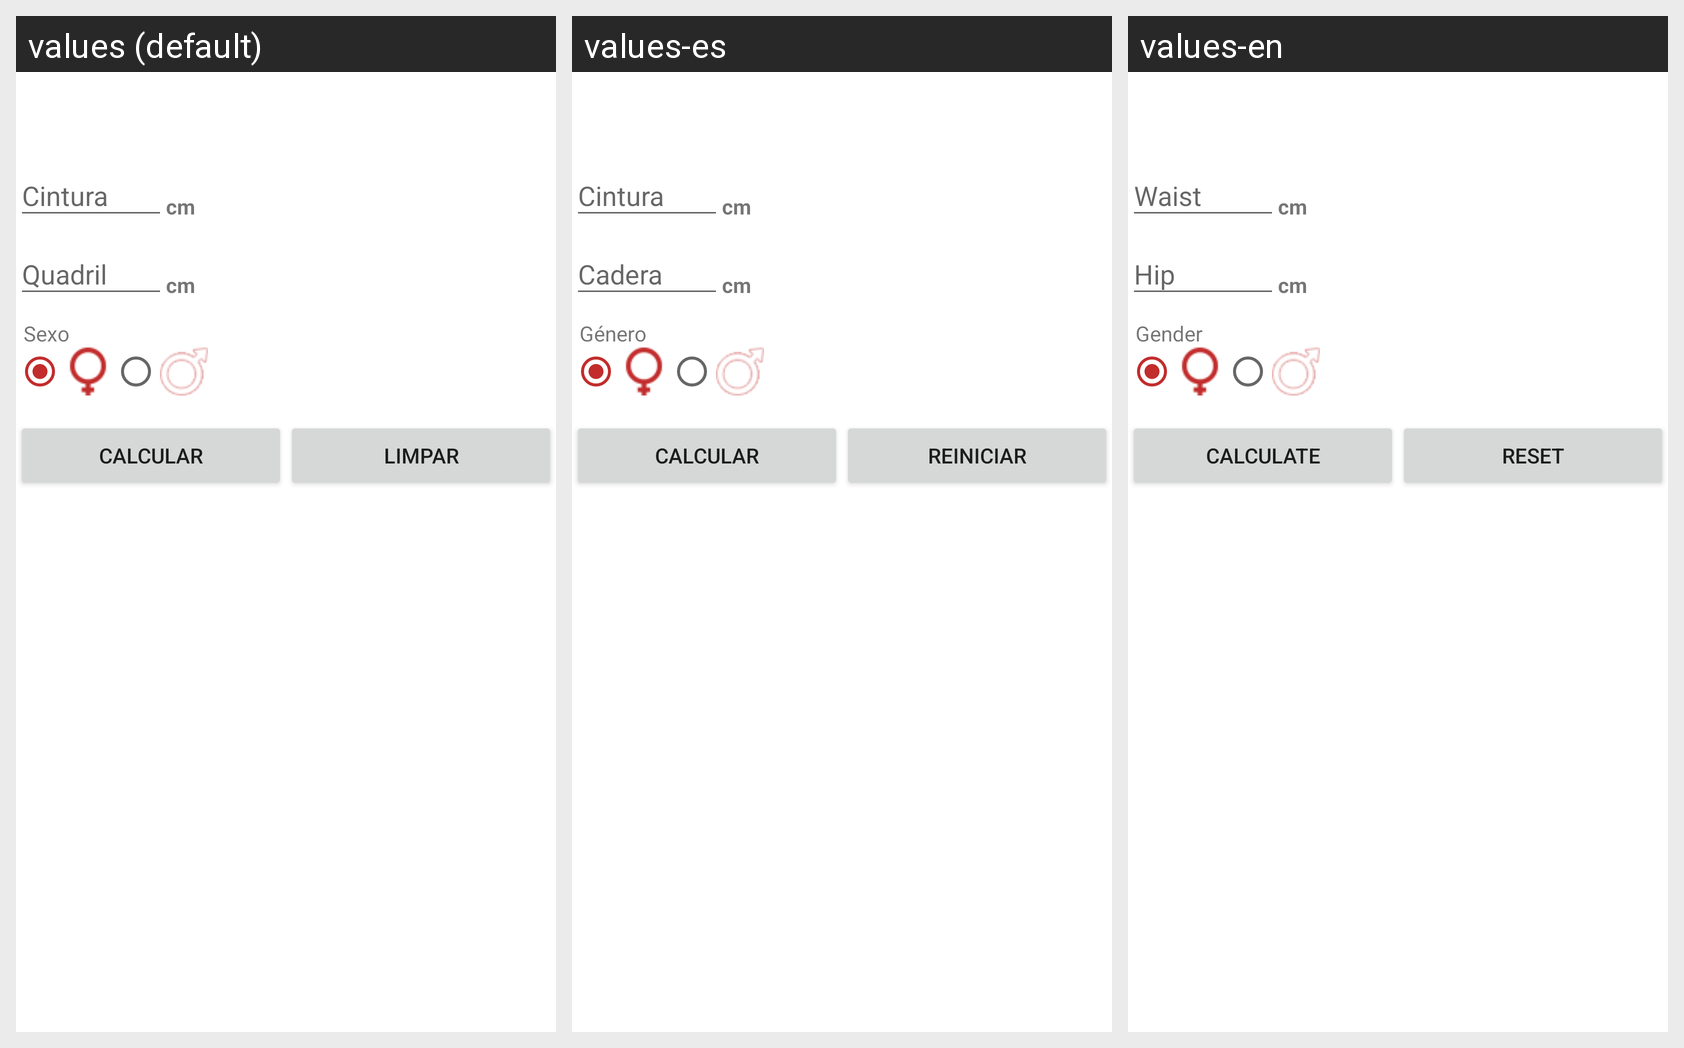

The Android screen above is rendered under several locales of the same app. Produce the string resources it draws, with the default and per-locale values.
Android screen res/layout/fragments_calcula_rcq.xml rendered under 3 locales, left to right: values (default), values-es, values-en. Device: Nexus 5 (rendered at 1080×1920; each locale shown at half size, 540×960, under a caption strip naming it); theme AppTheme.
Strings drawn on this screen, with the default value and each locale's value (text and hints the layout hard-codes, and strings that could not be matched under every locale, appear in the picture but are not listed):

txt_cm
  values: cm
  values-es: cm
  values-en: cm

rdg_sexo
  values: Sexo
  values-es: Género
  values-en: Gender

btn_calcular
  values: Calcular
  values-es: Calcular
  values-en: Calculate

btn_limpar
  values: Limpar
  values-es: Reiniciar
  values-en: Reset
